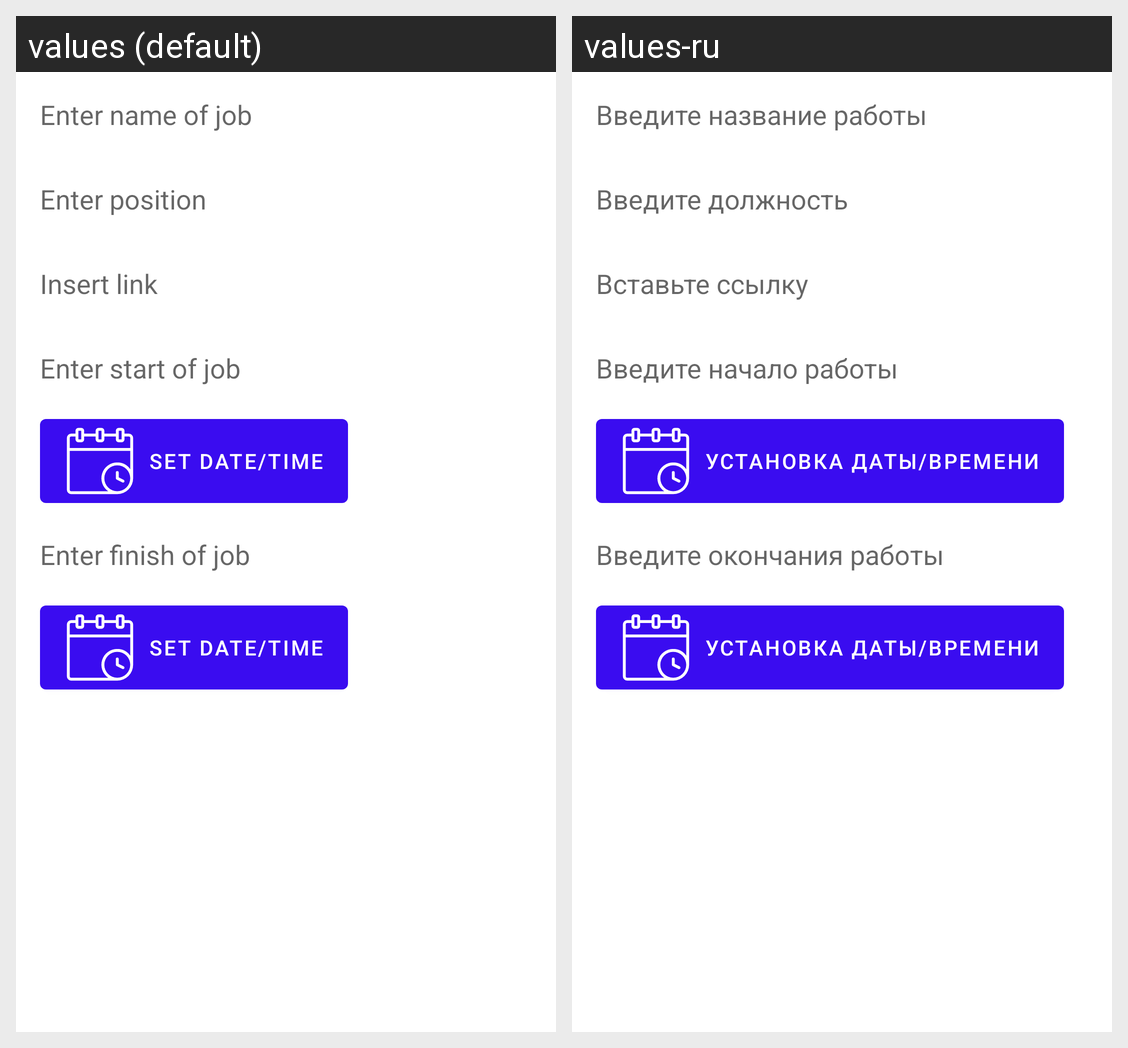

Strings drawn on this Android screen and how each of the app's shown locales translates them:
Android screen res/layout/fragment_new_job.xml rendered under 2 locales, left to right: values (default), values-ru. Device: Nexus 5 (rendered at 1080×1920; each locale shown at half size, 540×960, under a caption strip naming it); theme AppTheme.
Strings drawn on this screen, with the default value and each locale's value (text and hints the layout hard-codes, and strings that could not be matched under every locale, appear in the picture but are not listed):

name_hint
  values: Enter name of job
  values-ru: Введите название работы

position_hint
  values: Enter position
  values-ru: Введите должность

link_hint
  values: Insert link
  values-ru: Вставьте ссылку

start_job_tint
  values: Enter start of job
  values-ru: Введите начало работы

set_date_time
  values: Set date/time
  values-ru: Установка даты/времени

finish_job_tint
  values: Enter finish of job
  values-ru: Введите окончания работы
